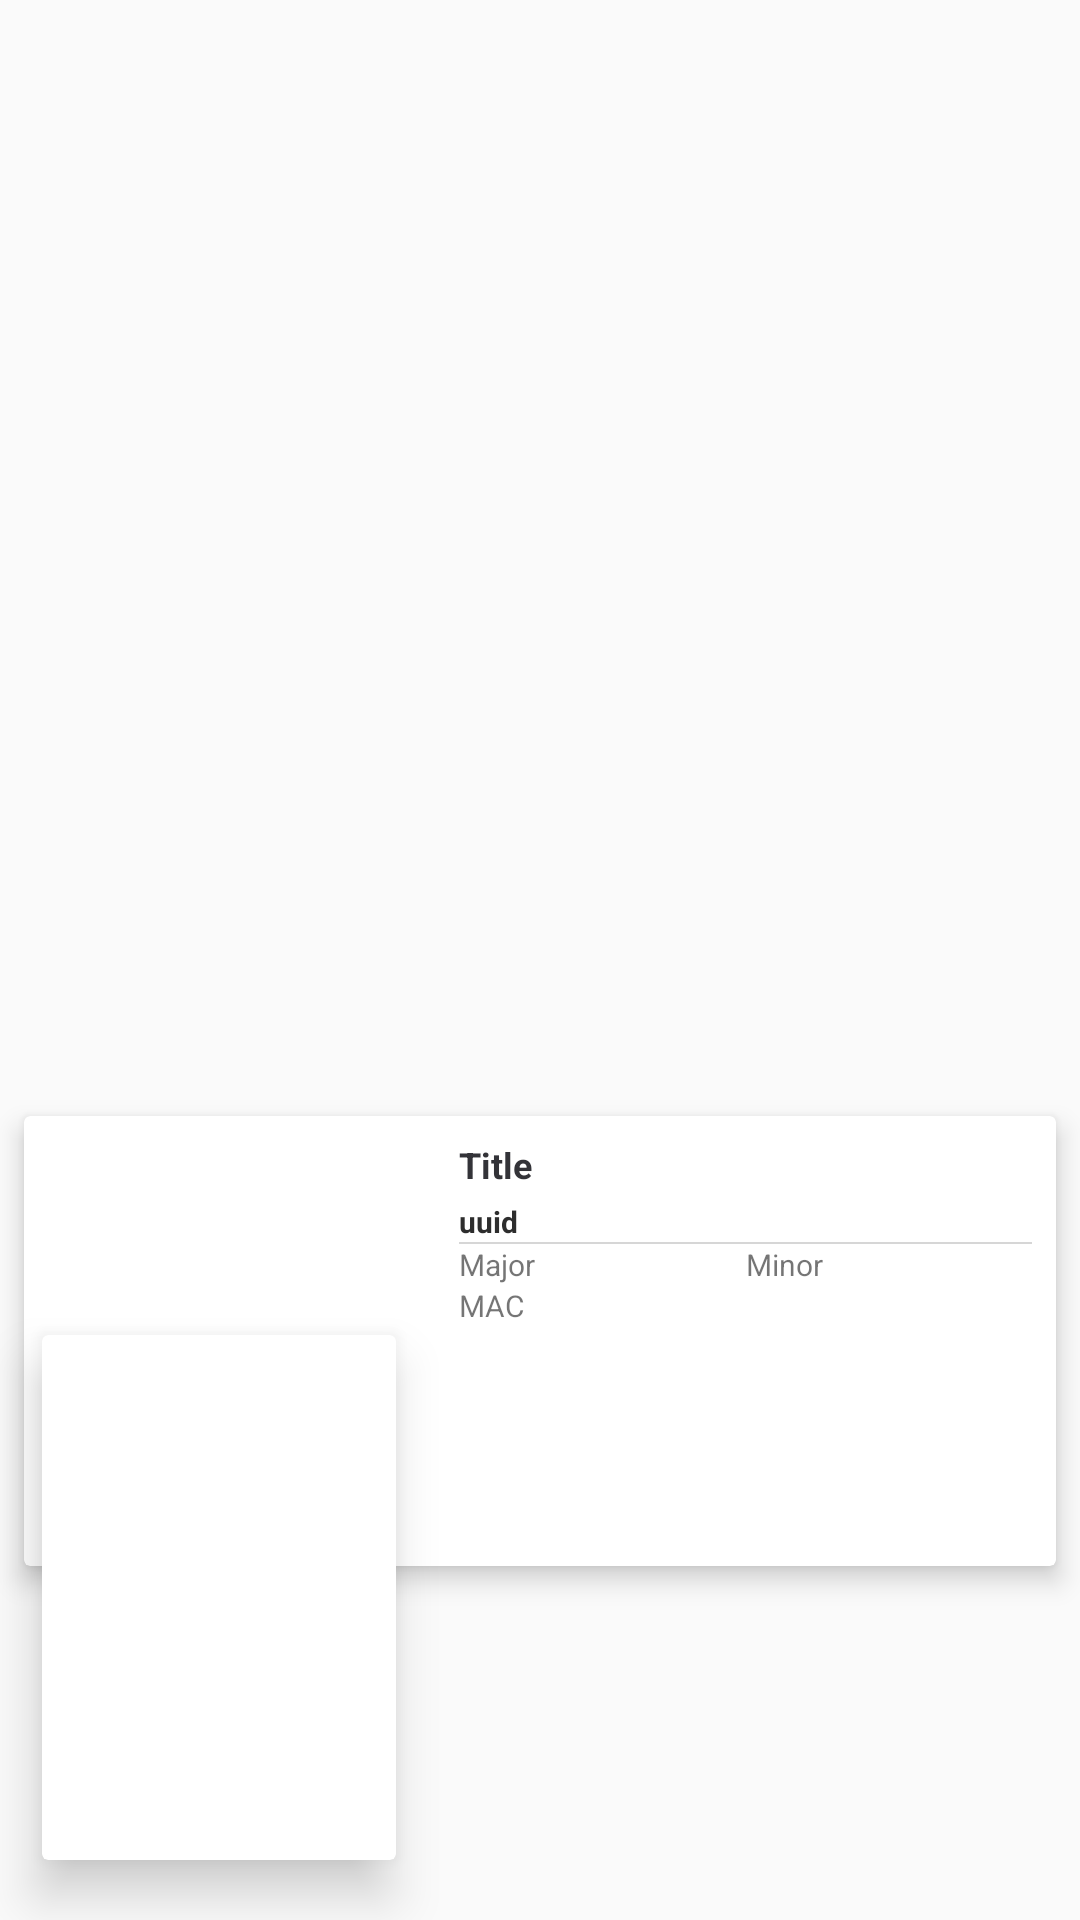

Here is an Android app screen rendered from its layout file. Give the layout XML and the strings, colors and styles it references.
<!-- AndroidManifest.xml: application theme AppTheme -->
<!-- res/layout/element_list_favourite.xml -->
<?xml version="1.0" encoding="utf-8"?>
<android.support.constraint.ConstraintLayout xmlns:android="http://schemas.android.com/apk/res/android"
    xmlns:app="http://schemas.android.com/apk/res-auto"
    android:layout_width="match_parent"
    android:layout_height="280dp"
    android:background="@android:color/transparent"
    android:elevation="15dp"
    android:orientation="horizontal"
    android:paddingTop="8dp">

    <android.support.v7.widget.CardView
        android:layout_width="118dp"
        android:layout_height="175dp"
        android:layout_marginBottom="20dp"
        android:layout_marginStart="14dp"
        app:cardCornerRadius="2dp"
        app:cardElevation="10dp"
        app:layout_constraintBottom_toBottomOf="parent"
        app:layout_constraintStart_toStartOf="parent">

        <ImageView
            android:id="@+id/image_fav"
            android:layout_width="match_parent"
            android:layout_height="match_parent"
            android:scaleType="centerCrop"
            android:src="@mipmap/ic_launcher" />

    </android.support.v7.widget.CardView>

    <android.support.v7.widget.CardView
        android:layout_width="match_parent"
        android:layout_height="150dp"
        android:layout_marginBottom="8dp"
        android:layout_marginEnd="8dp"
        android:layout_marginStart="8dp"
        android:layout_marginTop="8dp"
        app:cardCornerRadius="2dp"
        app:cardElevation="5dp"
        app:layout_constraintBottom_toBottomOf="parent"
        app:layout_constraintEnd_toEndOf="parent"
        app:layout_constraintStart_toStartOf="parent"
        app:layout_constraintTop_toTopOf="parent"
        app:layout_constraintVertical_bias="0.764">

        <android.support.constraint.ConstraintLayout
            android:layout_width="match_parent"
            android:layout_height="match_parent">

            <LinearLayout
                android:layout_width="0dp"
                android:layout_height="0dp"
                android:layout_marginBottom="8dp"
                android:layout_marginEnd="8dp"
                android:layout_marginStart="145dp"
                android:layout_marginTop="8dp"
                android:orientation="vertical"
                app:layout_constraintBottom_toBottomOf="parent"
                app:layout_constraintEnd_toEndOf="parent"
                app:layout_constraintHorizontal_bias="1.0"
                app:layout_constraintStart_toStartOf="parent"
                app:layout_constraintTop_toTopOf="parent">

                <LinearLayout
                    android:layout_width="match_parent"
                    android:layout_height="wrap_content"
                    android:orientation="horizontal">

                    <LinearLayout
                        android:layout_width="match_parent"
                        android:layout_height="wrap_content"
                        android:layout_weight="1"
                        android:orientation="vertical">

                        <TextView
                            android:id="@+id/title_fav"
                            android:layout_width="match_parent"
                            android:layout_height="wrap_content"
                            android:text="Title"
                            android:textColor="#333338"
                            android:textSize="12dp"
                            android:textStyle="bold" />

                        <LinearLayout
                            android:layout_width="match_parent"
                            android:layout_height="4dp" />

                        <LinearLayout
                            android:layout_width="wrap_content"
                            android:layout_height="wrap_content"
                            android:gravity="center">

                            <TextView
                                android:id="@+id/uuid_fav"
                                android:layout_width="wrap_content"
                                android:layout_height="wrap_content"
                                android:text="uuid"
                                android:textColor="#2d2d2d"
                                android:textSize="10dp"
                                android:textStyle="bold" />

                        </LinearLayout>

                    </LinearLayout>

                </LinearLayout>

                <LinearLayout
                    android:layout_width="match_parent"
                    android:layout_height="0.7dp"
                    android:background="#29000000" />

                <LinearLayout
                    android:layout_width="match_parent"
                    android:layout_height="wrap_content"
                    android:orientation="horizontal">

                    <TextView
                        android:id="@+id/major_fav"
                        android:layout_width="match_parent"
                        android:layout_height="wrap_content"
                        android:layout_weight="0.5"
                        android:text="Major"
                        android:textSize="10dp" />

                    <TextView
                        android:id="@+id/minor_fav"
                        android:layout_width="match_parent"
                        android:layout_height="wrap_content"
                        android:layout_weight="0.5"
                        android:text="Minor"
                        android:textSize="10dp" />

                </LinearLayout>

                <TextView
                    android:id="@+id/mac_fav"
                    android:layout_width="match_parent"
                    android:layout_height="wrap_content"
                    android:text="MAC"
                    android:textSize="10dp"/>

            </LinearLayout>

        </android.support.constraint.ConstraintLayout>

    </android.support.v7.widget.CardView>

</android.support.constraint.ConstraintLayout>
<!-- resources referenced by this layout -->
<resources>
  <style name="AppTheme" parent="Theme.AppCompat.Light.NoActionBar">
          
          <item name="colorPrimary">@color/colorPrimary</item>
          <item name="colorPrimaryDark">@color/colorPrimaryDark</item>
          <item name="colorAccent">@color/colorAccent</item>
          <item name="android:statusBarColor">@color/statusBar</item>
      </style>
  <color name="colorPrimary">#3F51B5</color>
  <color name="colorPrimaryDark">#303F9F</color>
  <color name="colorAccent">#FF4081</color>
  <color name="statusBar">#282828</color>
</resources>
